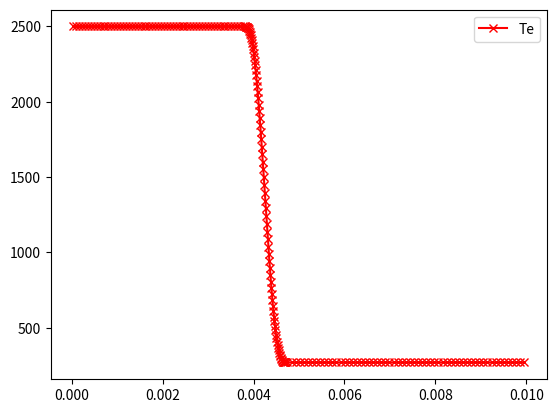
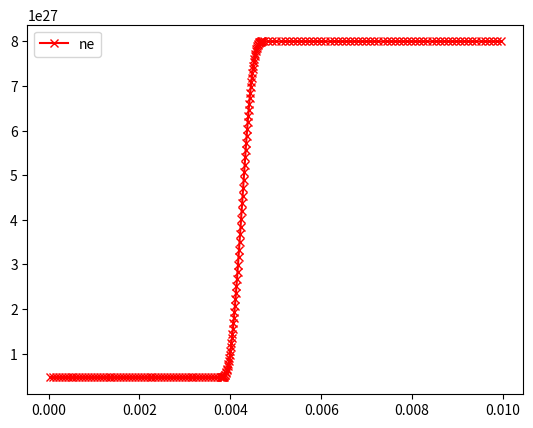
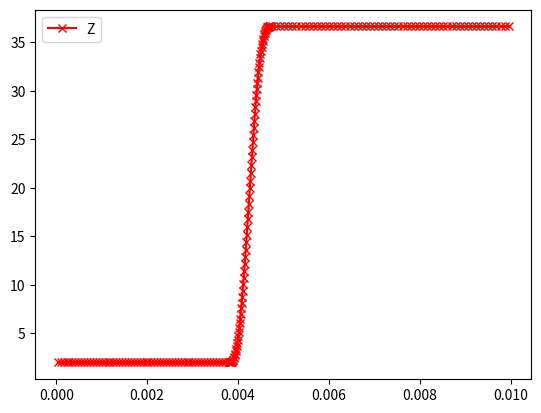
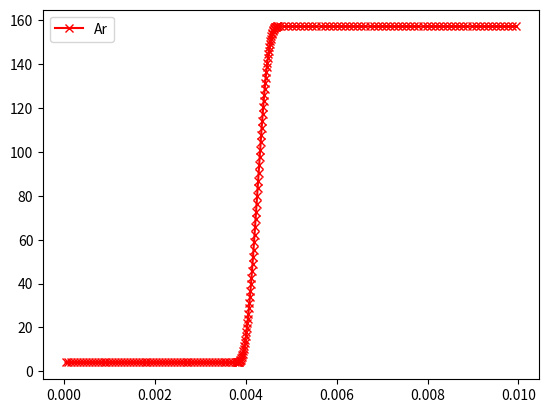
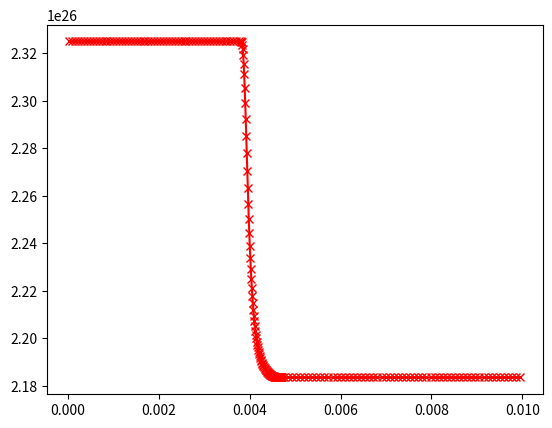
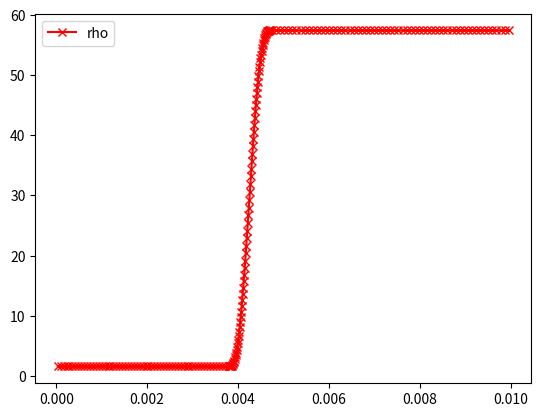

Here is the Python script that generated these plots, in order:
""" Only Valid for idle gases 
    By default initial velocity is always zero
"""
import numpy as np
import matplotlib.pyplot as plt
import os
import sys
#from ES_Investigation import Kinetic_param_finder as kpf
#global constants
kb = 1.38064852e-23;
protonMass = 1.6726219e-27;
electronMass = 9.10938356e-31;
epsilon_0 = 8.85418782e-12;
electronCharge = 1.60217662e-19;
hbar = 1.054571800e-34;
c = 299792458;
ev_converter = electronCharge/kb
def CalculateMass(coord, density, nx):
    mass = np.zeros(nx)
    for i in range(nx):

        mass[i] = density[i]  * (coord[i + 1] - coord[i])
    return(mass)

def TextDump(path, coord, velocity, density, Te, Ti, mass, Z, Ar, qe = None):
    """ 
    Purpose: Dumps variables to text
    Args: All physical quantities and Path to dump
    Returns: Null
    """
    np.savetxt((path+"/coord.txt"), coord)
    np.savetxt((path+"/velocity.txt"), velocity)
    np.savetxt((path+"/density.txt"), density)
    np.savetxt((path+"/electron_temperature.txt"), Te)
    np.savetxt((path+"/ion_temperature.txt"), Ti)
    np.savetxt((path+"/mass.txt"), mass)
    np.savetxt((path+"/Z.txt"), Z)    
    np.savetxt((path+"/Ar.txt"), Ar)
    if qe is not None:
        np.savetxt((path+"/qe.txt"), qe)

def epperlein_short(nx, L, Z_ = 37.25, Ar_ = 157.25, ne_ = 1e27, Te_ = 100.):

    x_l = 0
    x_u = L
    initial_coord = np.linspace(x_l, x_u, nx+1, dtype=np.float64)
    centered_coord = np.array([(initial_coord[i] + initial_coord[i+1]) /2 for i in range(len(initial_coord) -1)], dtype=np.float64)
    Z = np.zeros(nx) + Z_#37.25
    Ar = np.zeros(nx) + Ar_# 157.25
    
    ne = np.zeros(nx) + ne_# 1e27
    ni = ne / Z
    density =  Ar * 1.67E-27* ni 
    #temperatureE = np.linspace(3, 300, nx)
    
    ##Relevant for periodic systems .. fluid cannot be 
    #temperatureE = np.zeros(nx) + 50000 * ev_converter + 50 * ev_converter * np.sin((2*np.pi * centered_coord) / np.max(centered_coord))
    ##Reflective
    temperatureE = np.zeros(nx, dtype=np.float64) + Te_ * ev_converter + 1e-3 * Te_ * ev_converter * np.cos((np.pi * centered_coord) / np.max(centered_coord), dtype=np.float64)
    temperatureI = np.zeros(nx) + 0

    return(initial_coord, density, ne, ni, temperatureE, temperatureI, Z, Ar)

def SmoothRamp(nx, L ):
    lower_cutof = 0.38
    upper_cutof = 0.47
    x_up = np.linspace(0, lower_cutof*L, int(nx*0.3))
    step = x_up[1] - x_up[0]
    x_ramp = np.linspace(lower_cutof*L + step/10, upper_cutof*L, int(nx*0.4) + 1)
    step = x_ramp[1] - x_ramp[0]
    x_down = np.linspace(upper_cutof*L+step/10, L, int(0.3*nx))
    x = np.concatenate((x_up, x_ramp, x_down))
    # x = np.linspace(0, L, nx + 1)
    #x = np.linspace(0, L, nx + 1)
    x_centered = [(x[i] + x[i + 1]) /2 for i in range(len(x) -  1)]
    
    def smooth(x, lower_value, upper_value, lower_limit, upper_limit):
        Var = np.zeros(len(x))
        counter = 0
        for i in range(len(x)):
            if x[i] < lower_limit:
                Var[i] = lower_value
            elif x[i] > upper_limit:
                Var[i] = upper_value
            else:
                # Var[i] = (upper_value - lower_value) * np.tanh((x[i] - lower_limit) / (upper_limit - lower_limit)) + lower_value
                # Var[i] = (upper_value - lower_value) * (1 /(1 + np.exp((x[i] - lower_limit) / (upper_limit - lower_limit))))+ lower_value
            #     # Var[i] = (upper_value - lower_value) * (3 * ((x[i] - lower_limit) / (upper_limit - lower_limit))**2 
                # - 2 * ((x[i] - lower_limit) / (upper_limit - lower_limit))**3) + lower_value
                Var[i] = (upper_value - lower_value) * (6 * ((x[i] - lower_limit) / (upper_limit - lower_limit))**5 
                - 15 * ((x[i] - lower_limit) / (upper_limit - lower_limit))**4 + 10 * ((x[i] - lower_limit) / (upper_limit - lower_limit))**3) + lower_value
                # print(Var[i])
        return Var         

    Te_Up = 2.5E3 * ev_converter
    Te_Down = 0.27E3 * ev_converter
    lower_limit = lower_cutof*L#x_centered[int(nx*0.4)]
    upper_limit = upper_cutof*L#x_centered[int(nx*0.7)]
    Te = smooth(x_centered, Te_Up, Te_Down, lower_limit, upper_limit)

    ne_Up = 4.65 * 1e26
    ne_Down = 80 * 1e26
    ne = smooth(x_centered, ne_Up, ne_Down, lower_limit, upper_limit) 

    Z_Up = 2
    Z_Down = 36.64
    Z = smooth(x_centered, Z_Up, Z_Down, lower_limit, upper_limit) 
    
    Ar_Up = 4
    Ar_Down = 157.25
    Ar = smooth(x_centered, Ar_Up, Ar_Down, lower_limit, upper_limit) 

    Ti = Te
    ni = ne / Z
    density =  Ar* protonMass* ni 
    plt.figure(1)
    plt.plot(x_centered, Te / (ev_converter), 'xr-', label = 'Te')
    plt.legend()
    plt.figure(2)
    plt.plot(x_centered, ne,'xr-', label = 'ne')
    plt.legend()
    plt.figure(3)
    plt.plot(x_centered, Z,'xr-', label = 'Z')
    plt.legend()
    plt.figure(4)
    plt.plot(x_centered, Ar,'xr-', label = 'Ar')
    plt.legend()
    plt.figure(5)
    plt.plot(x_centered, ni,'xr-', label = 'ni')
    plt.figure(6)
    plt.plot(x_centered, density,'xr-', label = 'rho')
    plt.legend()
    plt.show()
    return(x, density, Te, Ti, Z, Ar)

def ExponentialRamp(nx, L):
    nx_Up = 0.4*nx 
    nx_Down = 0.5*nx
    x_up = np.linspace(0, 0.32*L, int(nx*0.1))
    step = x_up[1] - x_up[0]
    x_ramp = np.linspace(0.4*L + step, 0.45*L, int(nx*0.8) + 1)
    step = x_ramp[1] - x_ramp[0]
    x_down = np.linspace(0.45*L+step, L, int(0.1*nx))
    x = np.concatenate((x_up, x_ramp, x_down))
    #x = np.linspace(0, L, nx + 1)
    x_centered = [(x[i] + x[i + 1]) /2 for i in range(len(x) -  1)]
    L = abs(x_centered[int(nx*0.1)] - x_centered[int(nx*0.9) +1])#abs(x[int(nx_Up)] - x[int(nx_Down)])
    T_Up = 2.56E3 * ev_converter
    T_Down = 0.27E3 * ev_converter
    Te_fitting_param =  (L / (x_centered[int(nx*0.9)+1] - x_centered[int(nx*0.1)]))* np.log(T_Up / T_Down) 
    Te_ramp = T_Up * np.exp(-1 * Te_fitting_param * ((x_centered[int(nx*0.1):int(nx*0.9)+1] - x_centered[int(nx*0.1)]) / L )) 
    Te_begin = np.zeros(int(nx*0.1)) +  T_Up   
    Te_end = np.zeros(int(nx*0.1)) + Te_ramp[-1]
    Te = np.concatenate((Te_begin, Te_ramp, Te_end))
    # plt.plot(x_centered, Te)
    # plt.show()
    ne_Up = 4.65 * 1e26
    ne_Down = 80 * 1e26
    ne_fitting_param =  -1*(L / (x_centered[int(nx*0.9)+1] - x_centered[int(nx*0.1)]))* np.log(ne_Up / ne_Down) 
    # ne_fitting_param = -1 * np.log(ne_Up / ne_Down)
    ne_ramp = ne_Up * np.exp(ne_fitting_param * ((x_centered[int(nx * 0.1):int(nx * 0.9) + 1] - x_centered[int(nx * 0.1)]) / L )) 
    ne_begin = np.zeros(int(nx * 0.1)) +  ne_Up   
    ne_end = np.zeros(int(nx*0.1)) + ne_ramp[-1]
    ne = np.concatenate((ne_begin, ne_ramp, ne_end))
    
    Z_Up = 2
    Z_Down = 36.64
    Z_fitting_param =  -1*(L / (x_centered[int(nx*0.9)+1] - x_centered[int(nx*0.1)]))* np.log(Z_Up / Z_Down) 
    # Z_fitting_param = -1 * np.log(Z_Up / Z_Down)
    Z_ramp = Z_Up * np.exp(ne_fitting_param * ((x_centered[int(nx * 0.1):int(nx * 0.9) + 1] - x_centered[int(nx * 0.1)]) / L )) 
    Z_begin = np.zeros(int(nx*0.1)) +  Z_Up   
    Z_end = np.zeros(int(nx*0.1)) + Z_ramp[-1]
    Z = np.concatenate((Z_begin, Z_ramp, Z_end))

    Ar_Up = 4
    Ar_Down = 157.25
    Ar_fitting_param =  -1*(L / (x_centered[int(nx*0.9)+1] - x_centered[int(nx*0.1)]))* np.log(Ar_Up / Ar_Down) 
    # Ar_fitting_param = -1 * np.log(Ar_Up / Ar_Down)
    Ar_ramp = Ar_Up * np.exp(Ar_fitting_param * ((x_centered[int(nx * 0.1):int(nx * 0.9) + 1] - x_centered[int(nx * 0.1)]) / L )) 
    Ar_begin = np.zeros(int(nx*0.1)) +  Ar_Up   
    Ar_end = np.zeros(int(nx*0.1)) + Ar_ramp[-1]
    Ar = np.concatenate((Ar_begin, Ar_ramp, Ar_end))
    
    Ti = Te
    ni = ne / Z
    density =  Ar* protonMass* ni 
    plt.figure(1)
    plt.plot(x_centered, Te / (ev_converter), 'xr-', label = 'Te')
    plt.legend()
    plt.figure(2)
    plt.plot(x_centered, ne,'xr-', label = 'ne')
    plt.legend()
    plt.figure(3)
    plt.plot(x_centered, Z,'xr-', label = 'Z')
    plt.legend()
    plt.figure(4)
    plt.plot(x_centered, Ar,'xr-', label = 'Ar')
    plt.legend()
    plt.figure(5)
    plt.plot(x_centered, ni,'xr-', label = 'ni')
    plt.figure(6)
    plt.plot(x_centered, density,'xr-', label = 'rho')
    plt.legend()
    #plt.show()
    return(x, density, Te, Ti, Z, Ar)



nx = 200
x_l = 0
#x_u = 1e-19
x_u =  10E-3
L = x_u - x_l
Ar = np.zeros(nx) + 157
Z = np.zeros(nx) + 37.5
testName = "hydro_energy_diff"
gammaFactor = 1.4
laserWavelength = 10e-9
LaserPower = 0
coulombLog = 11
#Ev
temperature = 1e-9

ne = 1E19
nc = ne#1.1E15 / pow(laserWavelength, 2)

velocity = np.zeros(nx + 1) #+ add any function
path = "/home/<user>/HYDRO_KINETIC_COUPLING/Non_Linear_Ramp_Investigation/"
coord, density, temperatureE, temperatureI, Z, Ar = SmoothRamp(nx, L)
# coord, density, numberDensityE, numberDensityI, temperatureE, temperatureI, specificHeatE, DpDTe, specificHeatI, DpDTi, pressureE, pressureI, pressureTotal, IntEe, IntEi = TwoTemperatureBath(nx = 100)

# coord, density, _,_ temperatureE, temperatureI, Z, Ar = epperlein_short(L,63, 64,157,1e19,100)
# coord, density, temperatureE, temperatureI, Z, Ar = ExponentialRamp(nx, 0.4*nx, 0.5*nx, 2.3E-3, 3500*ev_converter, 0.25*3500*ev_converter)
# coord, density, temperatureE, temperatureI, Z, Ar = ExponentialRamp(nx, L)
# coord, density,ne,ni, temperatureE, temperatureI, Z, Ar = epperlein_short(nx, L)

coord = np.linspace(0, 5e-3, nx + 1)
ne = np.zeros(nx) + 1e25
Z = np.zeros(nx) + 30
ni = ne/Z
Ar = np.zeros(nx) + 63.546
density = Ar * protonMass * ni
temperatureE  = np.zeros(nx) + 100
temperatureI = temperatureE
mass = CalculateMass(coord, density, nx = nx)
qe = np.random.rand(nx)
#new_path ='/home/<user>/HYDRO_KINETIC_COUPLING/Non_Linear_Ramp_Investigation/Smoothed_Pre_Heat_Ramp' 
# new_path = '/Users/<user>/Documents/Imperial_College_London/Ph.D./HyKiCT/init_data/'
# TextDump(   path = new_path,
#             coord= coord ,
#             velocity = velocity,
#             density = density,
#             Te = temperatureE,
            # Ti = temperatureI,
#             mass = mass,
#             Z = Z,
#             Ar = Ar,
# )
